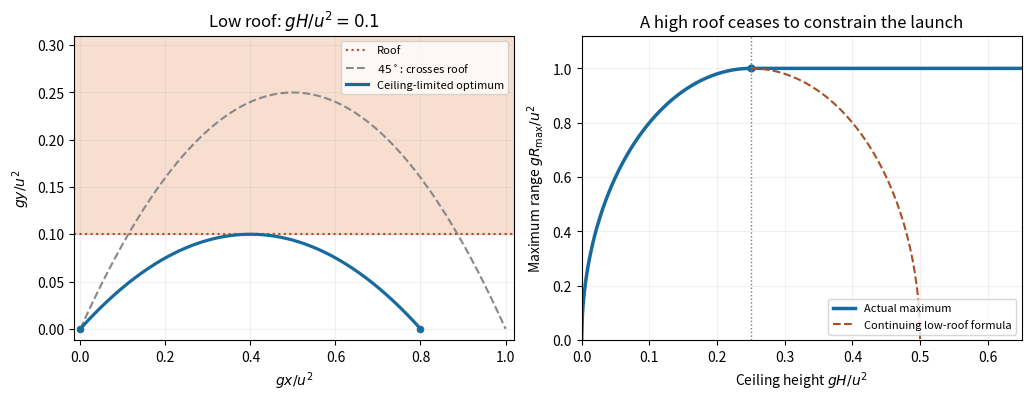

The matplotlib source for this figure: (Note: this script raises an exception after producing the figure.)
"""Dimensionless ceiling-constrained projectile range; output one PNG to cwd."""
from pathlib import Path
import matplotlib
matplotlib.use('Agg')
import matplotlib.pyplot as plt
import numpy as np

plt.rcParams.update({'font.size':10,'axes.titlesize':12,'figure.facecolor':'white','savefig.facecolor':'white'})
fig,axes=plt.subplots(1,2,figsize=(10.2,3.9),layout='constrained')
x=np.linspace(0,1,501);h=.1;theta=np.arcsin(np.sqrt(2*h));R=np.sqrt(8*h*(1-2*h));xx=np.linspace(0,R,400)
ax=axes[0];ax.axhspan(h,.31,color='#f5d0bb',alpha=.7);ax.axhline(h,color='#ab4e25',linestyle=':',label='Roof')
ax.plot(x,x-x*x,color='#888888',linestyle='--',label=r'$45^\circ$: crosses roof');ax.plot(xx,xx*np.tan(theta)-xx*xx/(2*np.cos(theta)**2),color='#176a9e',linewidth=2.3,label='Ceiling-limited optimum')
ax.scatter([0,R],[0,0],s=20,color='#176a9e');ax.set(xlabel=r'$gx/u^2$',ylabel=r'$gy/u^2$',title=r'Low roof: $gH/u^2=0.1$',xlim=(-.015,1.02),ylim=(-.012,.31));ax.legend(loc='upper right',fontsize=8);ax.grid(alpha=.18)
ax=axes[1];hh=np.linspace(0,.65,600);rr=np.where(hh<=.25,np.sqrt(np.maximum(0,8*hh*(1-2*hh))),1)
ax.plot(hh,rr,color='#176a9e',linewidth=2.5,label='Actual maximum');wrong=np.linspace(.25,.5,200);ax.plot(wrong,np.sqrt(8*wrong*(1-2*wrong)),color='#ab4e25',linestyle='--',label='Continuing low-roof formula')
ax.axvline(.25,color='#777777',linestyle=':',linewidth=1);ax.scatter([.25],[1],s=24,color='#176a9e');ax.set(xlabel=r'Ceiling height $gH/u^2$',ylabel=r'Maximum range $gR_{\max}/u^2$',title='A high roof ceases to constrain the launch',xlim=(0,.65),ylim=(0,1.12));ax.legend(loc='lower right',fontsize=8);ax.grid(alpha=.18)
fig.savefig(Path.cwd()/Path(__file__).with_suffix('.png').name,dpi=130,facecolor='white',transparent=False,metadata={'Software':'Matplotlib'});plt.close(fig)
